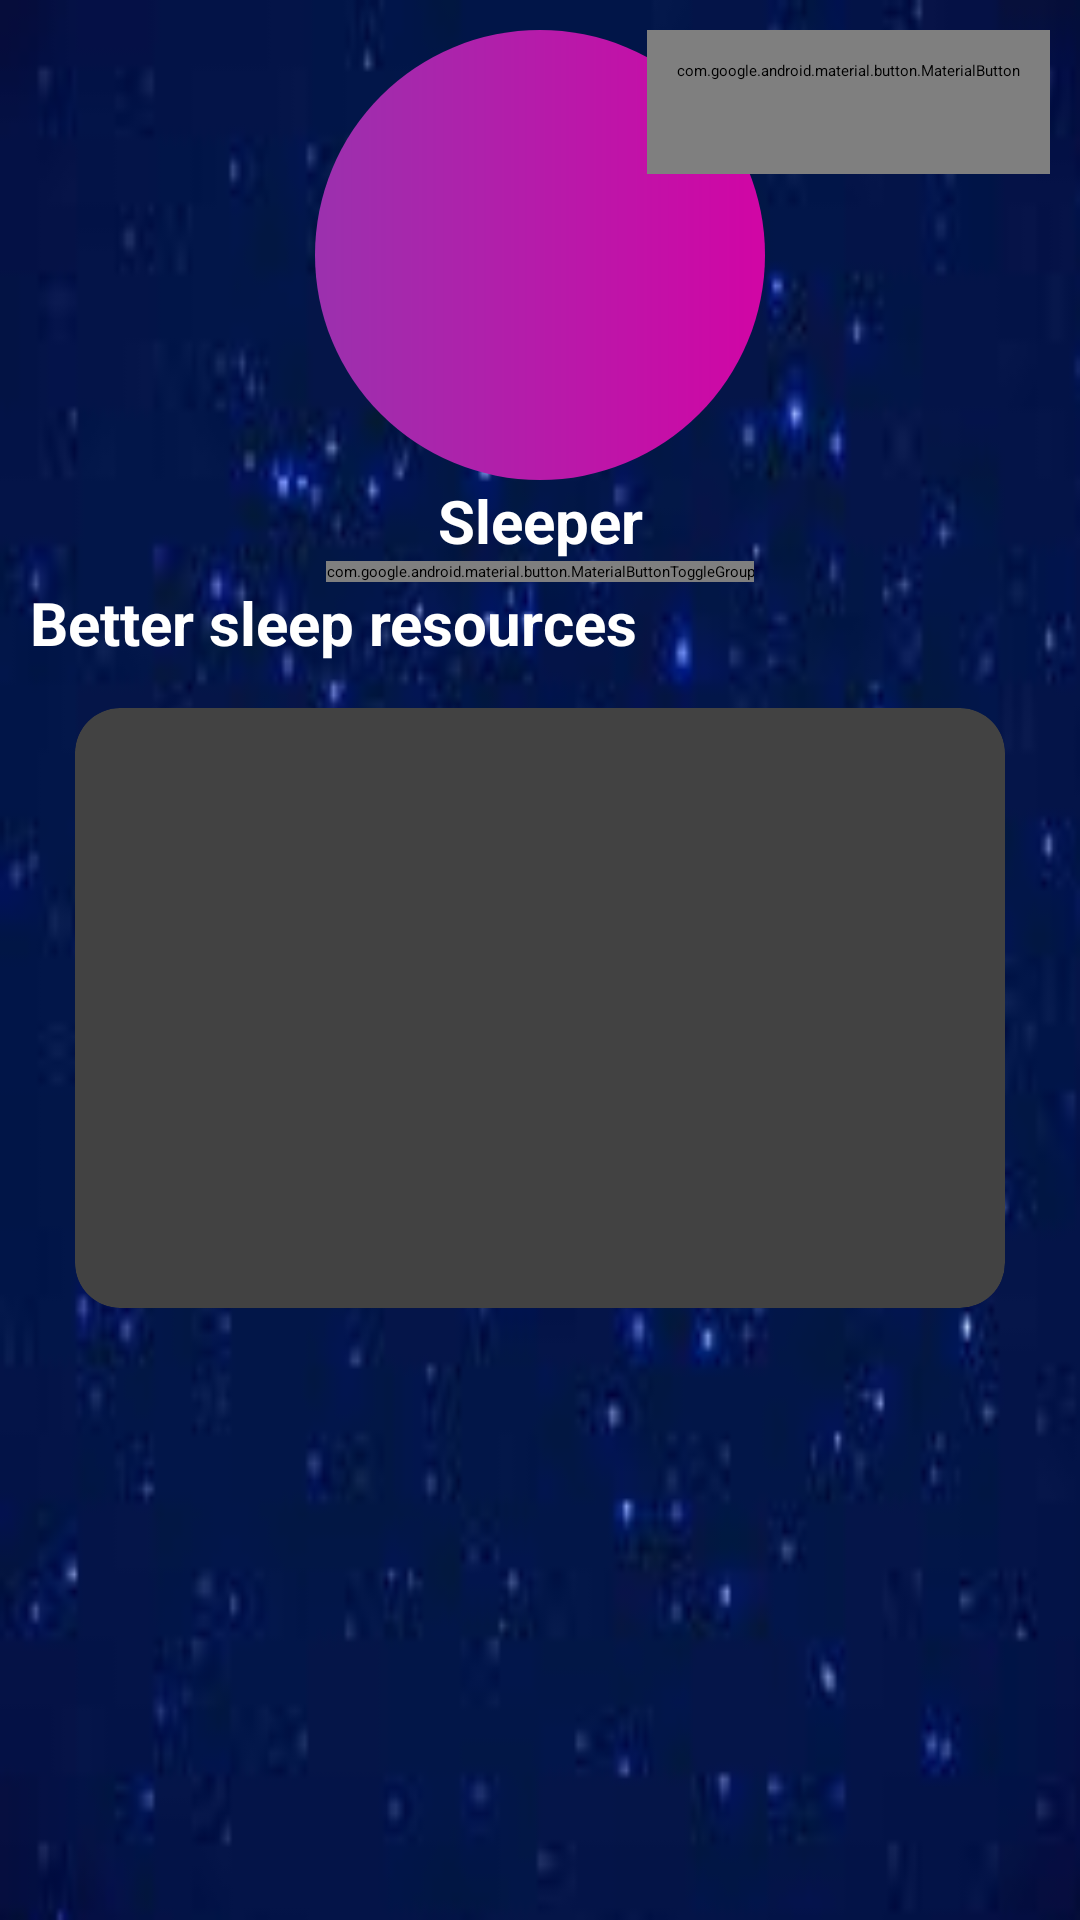

Android layout source for this screen:
<!-- AndroidManifest.xml: application theme Theme.App.Starting -->
<!-- res/layout/fragment_profile.xml -->
<?xml version="1.0" encoding="utf-8"?>
<androidx.constraintlayout.widget.ConstraintLayout xmlns:android="http://schemas.android.com/apk/res/android"
    xmlns:app="http://schemas.android.com/apk/res-auto"
    xmlns:tools="http://schemas.android.com/tools"
    android:layout_width="match_parent"
    android:padding="10dp"
    android:background="@drawable/homebg"
    android:layout_height="match_parent"
    tools:context=".presentation.profile.Profile">
    <ImageView
        android:id="@+id/profileImageView"
        app:layout_constraintTop_toTopOf="parent"
        app:layout_constraintStart_toStartOf="parent"
        app:layout_constraintEnd_toEndOf="parent"
        android:layout_width="wrap_content"
        android:layout_height="wrap_content"
        android:src="@drawable/circleimage"/>
    <TextView
        android:id="@+id/sleepertv"
        app:layout_constraintTop_toBottomOf="@+id/profileImageView"
        app:layout_constraintEnd_toEndOf="parent"
        android:textStyle="bold"
        android:textSize="20sp"
        app:layout_constraintStart_toStartOf="parent"
        android:layout_width="wrap_content"
        android:textColor="@color/white"
        android:layout_height="wrap_content"
        android:text="@string/sleeper"/>
    <com.google.android.material.button.MaterialButtonToggleGroup
        android:id="@+id/materialButtonToggleGroup"
        android:layout_width="wrap_content"
        app:layout_constraintTop_toBottomOf="@+id/sleepertv"
        android:layout_height="wrap_content"
        app:singleSelection="true"
        app:layout_constraintEnd_toEndOf="parent"
        app:layout_constraintStart_toStartOf="parent">

    <com.google.android.material.button.MaterialButton
        android:id="@+id/fav"
        style="@style/Widget.Material3.Button.OutlinedButton"
        android:layout_width="wrap_content"
        app:icon="@drawable/phnumber"
        android:textColor="@color/white"
        android:layout_height="wrap_content"
        android:text="@string/favourite" />

    <com.google.android.material.button.MaterialButton
        android:id="@+id/trend"
        style="@style/Widget.Material3.Button.OutlinedButton"
        android:layout_width="wrap_content"
        app:icon="@drawable/phnumber"
        android:textColor="@color/white"
        android:layout_height="wrap_content"
        android:text=" trending" />
    </com.google.android.material.button.MaterialButtonToggleGroup>
    <TextView
        android:id="@+id/appResourcestv"
        app:layout_constraintTop_toBottomOf="@+id/materialButtonToggleGroup"
        android:textStyle="bold"
        android:textSize="20sp"
        app:layout_constraintStart_toStartOf="parent"
        android:layout_width="wrap_content"
        android:textColor="@color/white"
        android:layout_height="wrap_content"
        android:text="Better sleep resources"/>
    <com.google.android.material.button.MaterialButton
        android:layout_width="wrap_content"
        android:id="@+id/that"
        app:layout_constraintEnd_toEndOf="parent"
        app:layout_constraintTop_toTopOf="parent"
        android:layout_height="wrap_content"
        style="@style/Widget.Material3.Button.IconButton.Filled.Tonal"
        app:icon="@drawable/baseline_arrow_circle_down_24"
        />
    <androidx.cardview.widget.CardView
        android:layout_margin="15dp"
        app:cardCornerRadius="15dp"
        app:layout_constraintTop_toBottomOf="@id/appResourcestv"
        android:layout_width="match_parent"
        android:layout_height="200dp">
        <androidx.constraintlayout.helper.widget.Flow
            android:layout_width="100dp"
            android:layout_height="match_parent"
           />
    </androidx.cardview.widget.CardView>


</androidx.constraintlayout.widget.ConstraintLayout>
<!-- resources referenced by this layout -->
<resources>
  <!-- drawable circleimage (drawable) -->
  <?xml version="1.0" encoding="utf-8"?>
  <shape xmlns:android="http://schemas.android.com/apk/res/android"
      android:shape="oval">
      <gradient
          android:startColor="#9B31AE"
          android:endColor="#D105A5"
          />
      <size
          android:width="150dp"
          android:height="150dp" />
  </shape>
  <!-- drawable homebg: jpg bitmap (drawable, 3609 bytes) -->
  <string name="favourite">Favourite</string>
  <string name="sleeper">Sleeper</string>
  <style name="Theme.App.Starting" parent="Theme.SplashScreen">
          
          <item name="windowSplashScreenBackground">@android:color/black</item>
          
          <item name="windowSplashScreenAnimatedIcon">@drawable/splash_screen</item>
          
          <item name="postSplashScreenTheme">@style/Base.Theme.BetterSleep</item>
      </style>
  <!-- drawable splash_screen (drawable) -->
  <?xml version="1.0" encoding="utf-8"?>
      <layer-list xmlns:android="http://schemas.android.com/apk/res/android">
          <item
              android:width="@dimen/splash_screen_icon_size"
              android:height="@dimen/splash_screen_icon_size"
              android:drawable="@mipmap/ic_launcher"
              android:gravity="center" />
      </layer-list>
  <style name="Base.Theme.BetterSleep" parent="Theme.Material3.DayNight.NoActionBar">
          
          
      </style>
  <dimen name="splash_screen_icon_size">48dp</dimen>
  <!-- not gathered from this repository: default colours our renderer supplied (Android Studio template values) -->
  <color name="white">#FFFFFFFF</color>
</resources>
